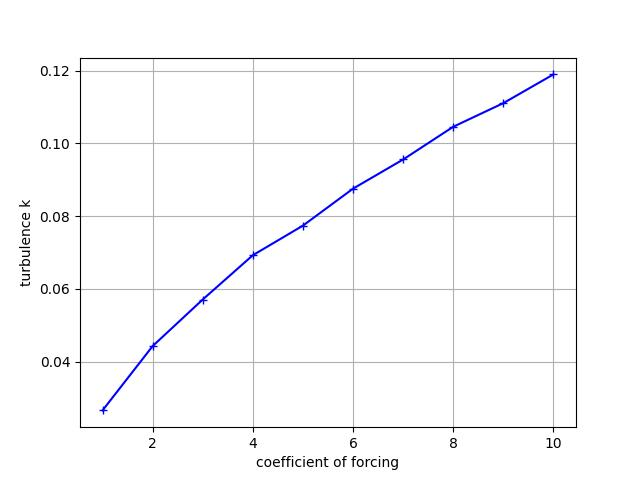

The data file committed next to this chart (first rows):
e, k
1, 2.659e-02
2, 4.428e-02
3, 5.709e-02
4, 6.927e-02
5, 7.741e-02
6, 8.758e-02
7, 9.560e-02
8, 1.046e-01
9, 1.111e-01
10, 1.190e-01
